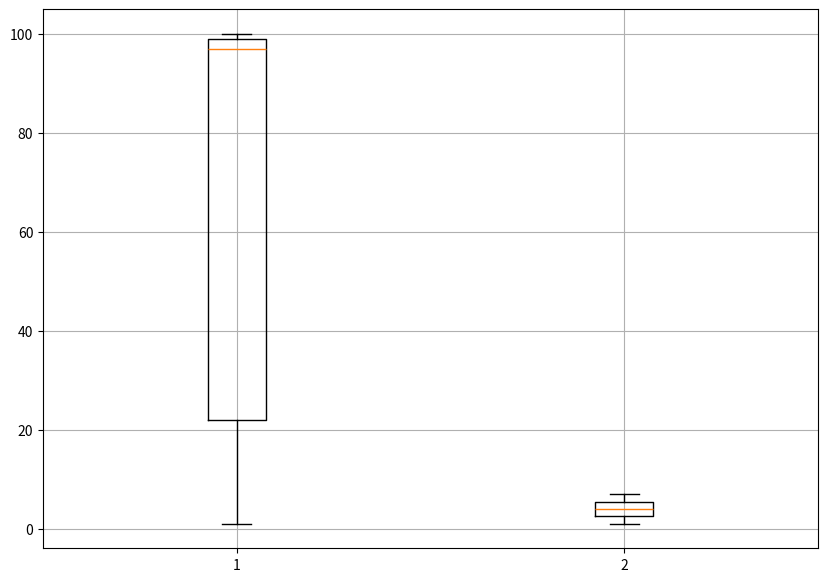

Source code (Python):
import matplotlib.pyplot as plt

fig=plt.figure(figsize=(10,7))
plt.boxplot(([100,97,99,22,1],[1,2,3,4,5,6,7]))
plt.grid()
plt.show()
# fig.savefig("graph.png")